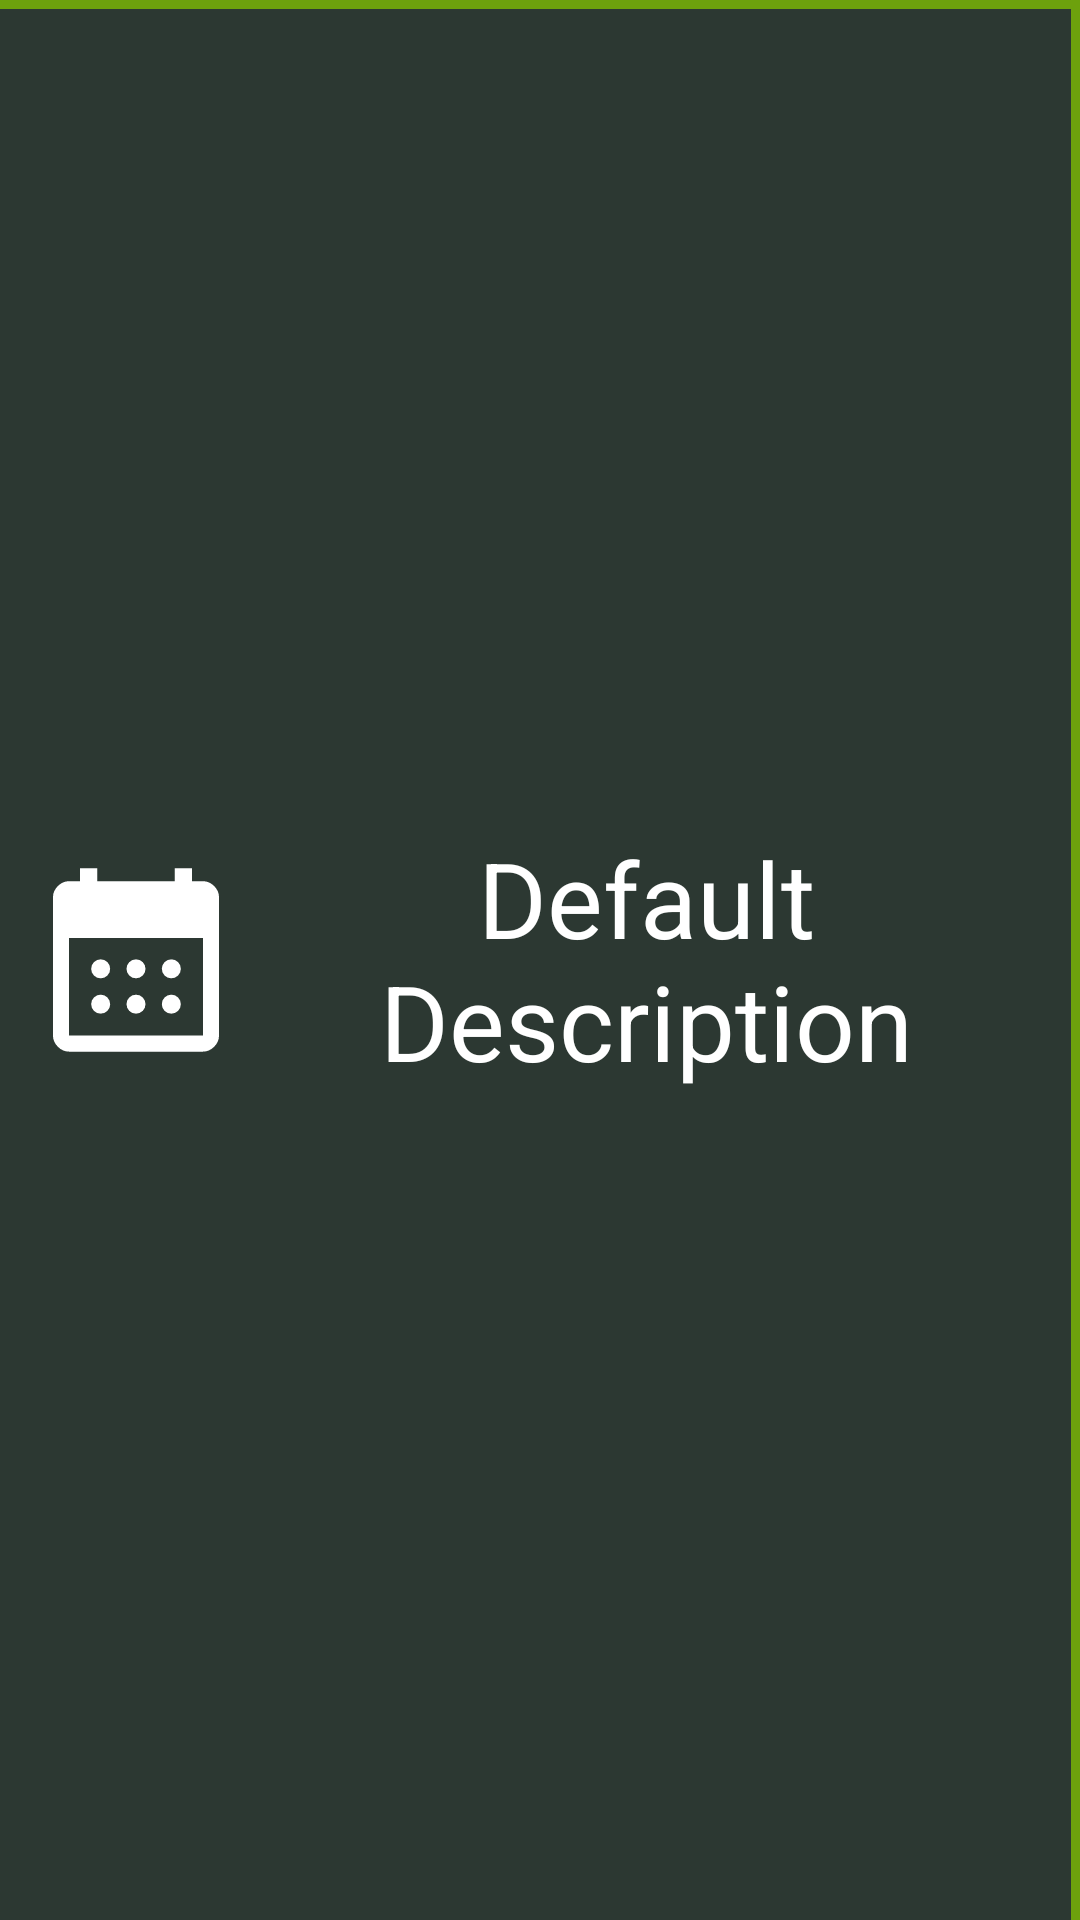

Layout XML and referenced resources for this Android screen:
<!-- AndroidManifest.xml: application theme Theme.LGG_Frontend -->
<!-- res/layout/routine_tile.xml -->
<?xml version="1.0" encoding="utf-8"?>
<LinearLayout xmlns:android="http://schemas.android.com/apk/res/android"
    xmlns:app="http://schemas.android.com/apk/res-auto"
    android:layout_width="wrap_content"
    android:layout_height="wrap_content"
    android:background="?attr/routine_tile_background"
    android:orientation="horizontal"
    android:elevation="10dp"
    android:paddingTop="20dp"
    android:paddingBottom="20dp"
    android:paddingLeft="10dp"
    android:paddingRight="10dp"
    android:minWidth="380dp">

    <ImageView
        android:id="@+id/image"
        android:layout_width="wrap_content"
        android:layout_height="match_parent"
        android:layout_weight="1"
        android:gravity="center"
        app:srcCompat="@drawable/calendar_month_100px" />


    <TextView
        android:id="@+id/name"
        android:layout_width="wrap_content"
        android:layout_height="match_parent"
        android:layout_weight="1"
        android:gravity="center"
        android:text="Default Description"
        android:textColor="?attr/colorOnSurface"
        android:textSize="35sp" />

</LinearLayout>
<!-- resources referenced by this layout -->
<resources>
  <style name="Theme.LGG_Frontend" parent="Theme.MaterialComponents.DayNight.DarkActionBar">
          
          <item name="colorPrimary">@color/primary</item>
          <item name="colorOnPrimary">@color/white</item>
          <item name="colorSecondary">@color/secondary</item>
          <item name="colorOnSecondary">@color/white</item>
          
          <item name="android:colorBackground">@color/background_dark</item> 
          <item name="colorSurface">@color/background_light</item>
          <item name="colorOnSurface">@color/white</item>
          <item name="colorError">@color/red_accent</item>
  
          
          <item name="tab_background_drawable">@drawable/tab_background_default_theme</item>
          <item name="device_tile_background">@drawable/device_tile_background</item>
          <item name="routine_tile_background">@drawable/routine_tile_background</item>
          <item name="device_detail_background">@drawable/surface_object_rounded_top</item>
          <item name="device_detail_top_background">?attr/colorSurface</item>
          <item name="buttonTextColor">?attr/colorOnSurface</item>
          
          <item name="windowActionBar">false</item>
          <item name="windowNoTitle">true</item>
          <item name="tabBackground">?attr/colorSurface</item>
          <item name="tabTextColor">?attr/colorOnSurface</item>
          <item name="tabTextAppearance">?attr/colorOnSurface</item>
          <item name="tabSelectedTextColor">?attr/colorOnSecondary</item>
          <item name="tabIndicatorColor">?attr/colorPrimary</item>
          <item name="android:statusBarColor">?android:attr/colorBackground</item>
      </style>
  <color name="primary">#6DA10D</color>
  <color name="white">#FFFFFFFF</color>
  <color name="secondary">#2C3832</color>
  <color name="background_dark">#27272B</color>
  <color name="background_light">#343438</color>
  <color name="red_accent">#FF0000</color>
  <!-- drawable device_tile_background (drawable) -->
  <?xml version="1.0" encoding="utf-8"?>
  <layer-list xmlns:android="http://schemas.android.com/apk/res/android">
      <item>
          <shape android:shape="rectangle">
              <solid android:color="?attr/colorPrimary"/>
          </shape>
      </item>
      <item android:bottom="3dp" android:left="3dp">
          <shape android:shape="rectangle">
              <solid android:color="?attr/colorSecondary"/>
          </shape>
      </item>
  </layer-list>
  <!-- drawable routine_tile_background (drawable) -->
  <?xml version="1.0" encoding="utf-8"?>
  <layer-list xmlns:android="http://schemas.android.com/apk/res/android">
      <item>
          <shape android:shape="rectangle">
              <solid android:color="?attr/colorPrimary"/>
          </shape>
      </item>
      <item android:top="3dp" android:right="3dp">
          <shape android:shape="rectangle">
              <solid android:color="?attr/colorSecondary"/>
          </shape>
      </item>
  </layer-list>
  <!-- drawable surface_object_rounded_top (drawable) -->
  <?xml version="1.0" encoding="utf-8"?>
  <layer-list xmlns:android="http://schemas.android.com/apk/res/android">
      <item>
          <shape android:shape="rectangle">
              <solid android:color="?attr/colorPrimary"/>
              <corners
                  android:topLeftRadius="5dp"
                  android:topRightRadius="5dp"
                  android:bottomLeftRadius="0.1dp"
                  android:bottomRightRadius="0.1dp"/>
          </shape>
      </item>
      <item android:top="3dp">
          <shape android:shape="rectangle">
              <solid android:color="?attr/colorSecondary"/>
              <corners
                  android:topLeftRadius="5dp"
                  android:topRightRadius="5dp"
                  android:bottomLeftRadius="0.1dp"
                  android:bottomRightRadius="0.1dp"/>
          </shape>
      </item>
  </layer-list>
</resources>
